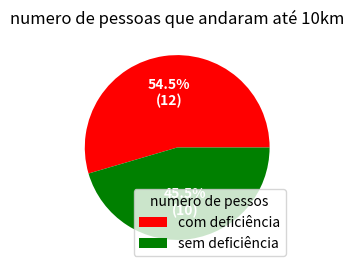

Python code for this plot:
#------------Numero de pessoas que passaram por uma km específica----------#
import matplotlib.pyplot as plt
import numpy as np
cDef=12#criar função para computar numero de pessoas com defiencia que passaram por km(x)
sDef=10#idem pra pessoas sem def

fig,ax=plt.subplots(figsize=(6,3),subplot_kw=dict(aspect='equal'))

segmentos=[cDef,sDef]
grupos=['com deficiência','sem deficiência']
cores=['r','g']

def func(pct,allvals):
	absolute=int(pct/100.*np.sum(allvals))
	return "{:.1f}%\n({:d})".format(pct,absolute)
wedges, texts, autotexts=ax.pie(segmentos,autopct=lambda pct: func(pct,segmentos),
	textprops=dict(color='w'),colors=cores)

ax.legend(wedges, grupos,
	title='numero de pessos',
	loc='lower right',
	bbox_to_anchor=(1,0))
plt.setp(autotexts,weight='bold')

'''
plt.pie(segmentos,
	labels=grupos,
	startangle=90,
	shadow=True,
	autopct='%1.1f')
'''
ax.set_title('numero de pessoas que andaram até 10km')
#plt.legend()
plt.show()
